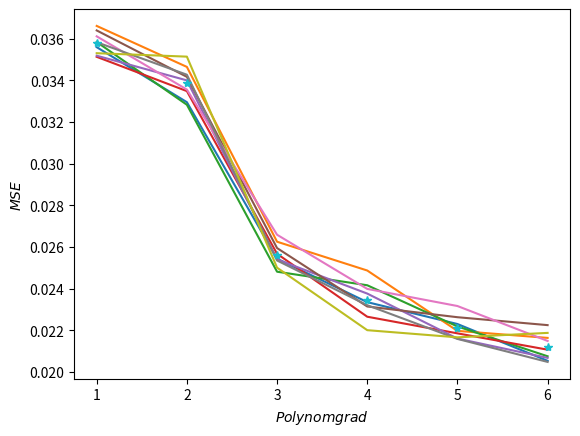
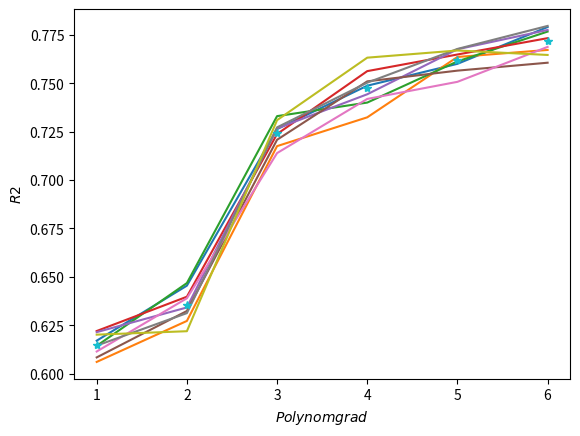
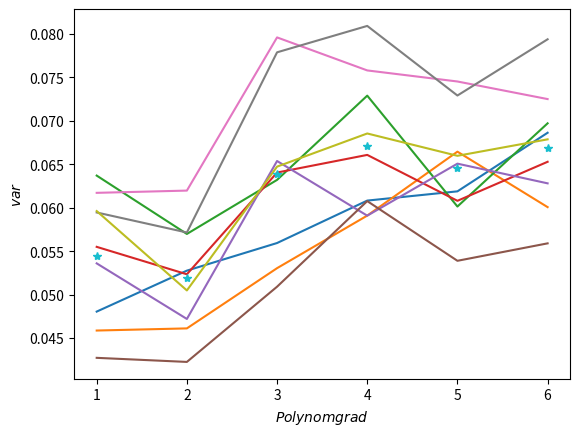
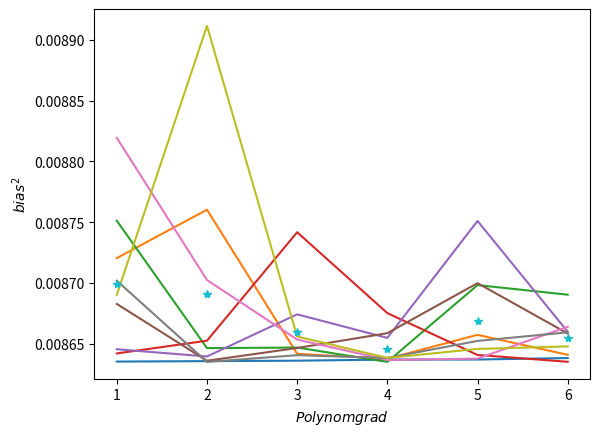

The script that saved these images, in order:
import numpy as np
from random import random, seed
import matplotlib.pyplot as plt
from matplotlib import cm
from mpl_toolkits.mplot3d import Axes3D


def MSE_R2(z,z_s,n):
    s=0
    r=0
    z_=MEAN(z)
    for i in range(len(z)):
            
            s+=(z[i]-z_s[i])**2
            r+=(z[i]-z_)**2
            
    
    
    mse=s/len(z) #np.mean( np.mean((z - z_s)**2) ) ...(np.sum((z-z_s)**2, axis=0))/n
    
    r2=1-(s/r)#1-(mse*(len(z))/(sum((z-np.mean(z))**2)))
    return mse, r2
def MEAN(z):
    s=0
    for i in range(len(z)):
        s+=z[i]
    return (s/len(z))
def Bias_var(z,z_p):
    s=0
    z_=MEAN(z_p)
    z_2=MEAN(z_p**2)
    for i in range(len(z)):
        s+=(z_p[i] -z_)**2
    var = z_2-z_**2#s/len(z_p)
    #var = np.sum(z_p**2)/len(z_p)-(np.sum(z_p)/len(z_p))**2
    bias = (z-np.sum(z_p)/len(z_p))**2
    bias = (np.sum(bias)/len(bias))**2
    return bias,var
def FrankeFunction(x,y):
    term1 = 0.75*np.exp(-(0.25*(9*x-2)**2) - 0.25*((9*y-2)**2))
    term2 = 0.75*np.exp(-((9*x+1)**2)/49.0 - 0.1*(9*y+1))
    term3 = 0.5*np.exp(-(9*x-7)**2/4.0 - 0.25*((9*y-3)**2))
    term4 = -0.2*np.exp(-(9*x-4)**2 - (9*y-7)**2)
    return term1 + term2 + term3 + term4 + 0.1*np.random.randn(100,1)

def X_matrise(x,y,j,n):
    v=(j*2+1,n*n)
    X=np.zeros(v)
    
    
    for i in range(0,j+1):
        
        
        if i == 0:
            X[0]=np.ones(10000)
            X[2*i+1]=x**(i+1)
        elif i!=j:
            X[2*i+1]=x**(i+1)
            X[2*i]=y**(i)
        else:
            X[2*i]=y**(i)
    return X.T       
"""
def Bias_var(z,z_p):
    var = np.sum(z_p**2)/len(z_p)-(np.sum(z_p)/len(z_p))**2
    bias = (z-np.sum(z_p)/len(z_p))**2
    bias = (np.sum(bias)/len(bias))**2
    return bias,var
    
"""    
    
    

n=100
antall_train= 10
data_point=1000

x_data = (np.random.rand(data_point,1))
x_train=np.split(x_data,10)[:9]
x_test=np.split(x_data,10)[9:]

y= (np.random.rand(data_point,1))
y_train=np.split(y,10)[:9]
y_test=np.split(y,10)[9:]
x_test, y_test = np.meshgrid(sorted(x_test[0]),sorted(x_test[0]))
z_test=FrankeFunction(x_test, y_test)

x_test_p=np.ravel(x_test)
y_test_p=np.ravel(y_test)
z_test_p=np.ravel(z_test)



Grad =7
d=(6,9)
M_mse = np.zeros(d)
M_r2 = np.zeros(d)
M_beta = np.zeros(d)
M_var = np.zeros(d)
M_bias = np.zeros(d)

for g in range(1,Grad):

    for j in range(len(x_train)):
        x=x_train[j]
        y=y_train[j]
       
        
        x, y = np.meshgrid(sorted(x),sorted(y))
        z = FrankeFunction(x, y)
    

        x_p=np.ravel(x)

        y_p=np.ravel(y)

        z_p=np.ravel(z)
   


# ruller ut datat saa den kan bli brukt
        z = FrankeFunction(x, y)
        x_p=np.ravel(x)

        y_p=np.ravel(y)

        z_p=np.ravel(z)
#lager matrisen av forsjellige grader

        #Grad= 5
   
        X = X_matrise(x_p,y_p,g,n)  
   
# skal spaa beta
        I = np.eye(1+g*2)
        E = np.linalg.inv(X.T@X)
        beta =E@(X.T@z_p)
       
            
            
            
        test_X= X_matrise(x_test_p,y_test_p,g,n) 
        z_s = (test_X@beta).T
       
        """
        fig = plt.figure()
        ax = fig.add_subplot(1,2,1,projection='3d')
        ax.plot_surface(x_test,y_test,z_s.reshape(n,n),cmap=cm.viridis,linewidth=0)
        plt.title('Spåd overflate')

        ax = fig.add_subplot(1,2,2,projection='3d')
        ax.plot_surface(x_test,y_test,z_test.reshape(n,n),cmap=cm.viridis,linewidth=0)
        plt.title(' Ekte Overflate')
        #.savefig('C:\\Users\\<user>\\OneDrive\\Dokumenter\\Fys-stk\\olsA_plot.png')
        """
       
        
        mse, r2=MSE_R2(z_test_p,z_s,n)
        bias, var=Bias_var(z_test_p,z_s)
        M_mse[g-1][j]= mse
        M_r2[g-1][j]= r2
        M_var[g-1][j]= var
        M_bias[g-1][j]= bias
    
   
    

A_mse= np.zeros(6)
A_bias= np.zeros(6)
A_r2= np.zeros(6)
A_var= np.zeros(6)
M_r2T= M_r2.T        
M_mseT= M_mse.T
M_varT= M_var.T
M_biasT= M_bias.T

for i in range(6):
        A_mse[i]=np.sum(M_mse[i])/len(M_mse[i]) 
        A_r2[i]=np.sum(M_r2[i])/9.0 
        A_var[i]=np.sum(M_var[i])/9.0 
        A_bias[i]=np.sum(M_bias[i])/9.0 
        
print(M_mseT[0])

g=[1,2,3,4,5,6]

fig1 = plt.figure()
for i in range(9):
    
    plt.plot(g,M_mseT[i],'-', label="test") 
plt.plot(g,A_mse,'*', label="test")     
plt.xlabel(r'$Polynom grad$')
plt.ylabel(r'$MSE$')
plt.title('')



fig1.savefig('C:\\Users\\<user>\\OneDrive\\Dokumenter\\Fys-stk\\MSE.png')
plt.show()


fig2 = plt.figure()
for i in range(9):
    
    plt.plot(g,M_r2T[i],'-', label="test") 
plt.plot(g,A_r2,'*', label="test")     
plt.xlabel(r'$Polynom grad$')
plt.ylabel(r'$R2$')
plt.title('')



fig2.savefig('C:\\Users\\<user>\\OneDrive\\Dokumenter\\Fys-stk\\R2.png')
plt.show()



fig3 = plt.figure()
for i in range(9):
    
    plt.plot(g,M_varT[i],'-', label="test") 
plt.plot(g,A_var,'*', label="test")     
plt.xlabel(r'$Polynom grad$')
plt.ylabel(r'$var$')
plt.title('')



fig3.savefig('C:\\Users\\<user>\\OneDrive\\Dokumenter\\Fys-stk\\var.png')
plt.show()

fig4 = plt.figure()
for i in range(9):
    
    plt.plot(g,M_biasT[i],'-', label="test") 
plt.plot(g,A_bias,'*', label="test")     
plt.xlabel(r'$Polynom grad$')
plt.ylabel(r'$bias^2$')
plt.title('')



fig4.savefig('C:\\Users\\<user>\\OneDrive\\Dokumenter\\Fys-stk\\bias.png')
plt.show()

